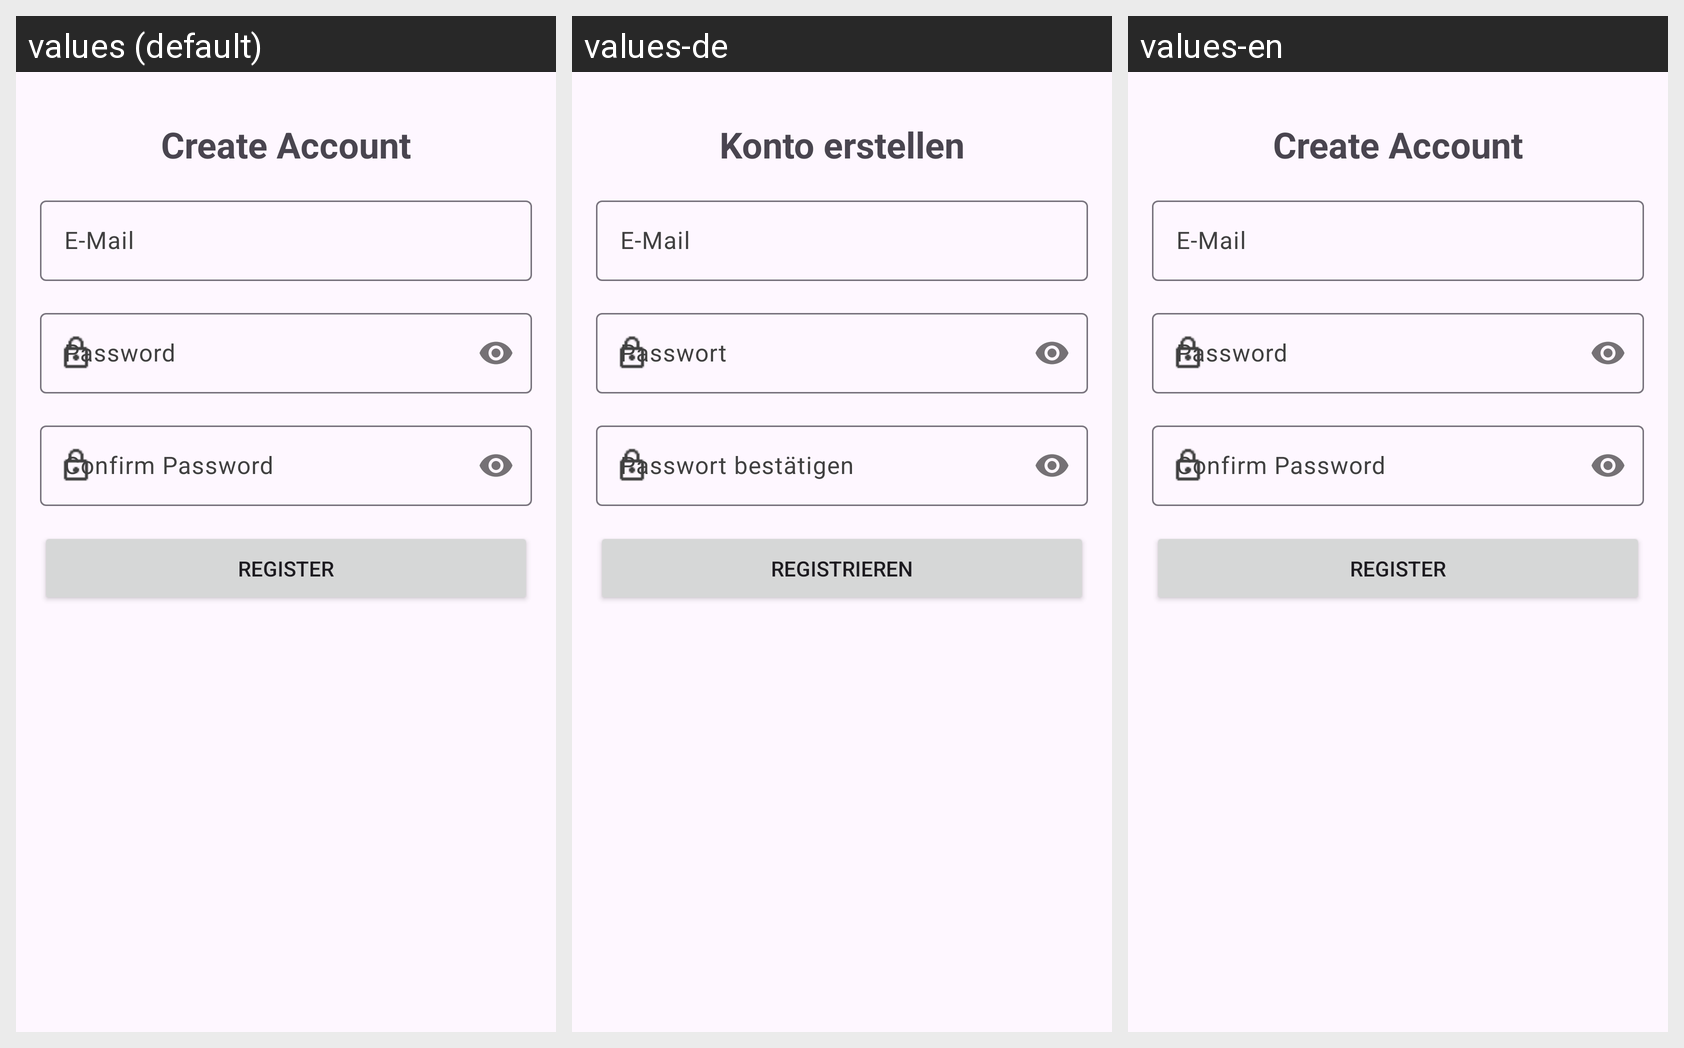

For this localized Android screen grid, give each drawn string resource with its value in every locale shown.
Android screen res/layout/activity_register.xml rendered under 3 locales, left to right: values (default), values-de, values-en. Device: Nexus 5 (rendered at 1080×1920; each locale shown at half size, 540×960, under a caption strip naming it); theme Theme.FHJ_Student_App_part1.
Strings drawn on this screen, with the default value and each locale's value (text and hints the layout hard-codes, and strings that could not be matched under every locale, appear in the picture but are not listed):

create_acc
  values: Create Account
  values-de: Konto erstellen
  values-en: Create Account

email_hint
  values: E-Mail
  values-de: E-Mail
  values-en: E-Mail

password_hint
  values: Password
  values-de: Passwort
  values-en: Password

confirm_password
  values: Confirm Password
  values-de: Passwort bestätigen
  values-en: Confirm Password

register
  values: Register
  values-de: Registrieren
  values-en: Register
